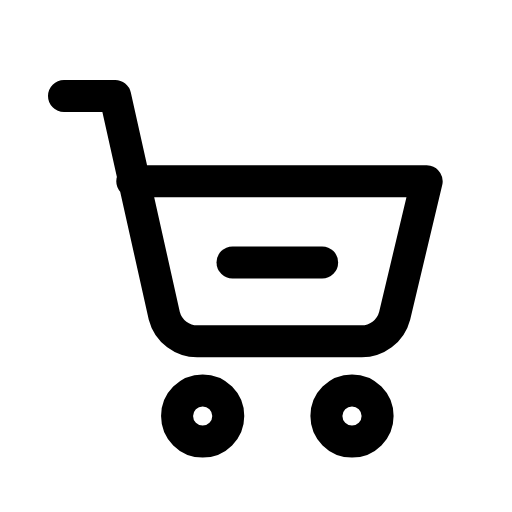
t = 0.00 s
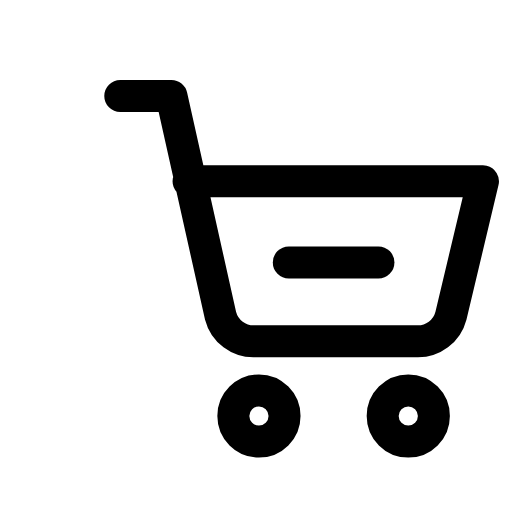
t = 0.14 s
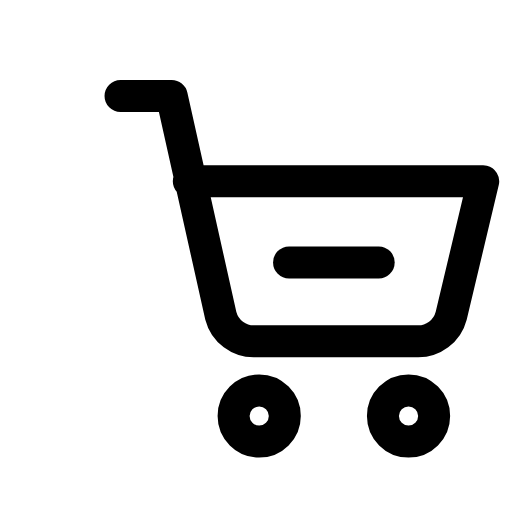
t = 0.21 s
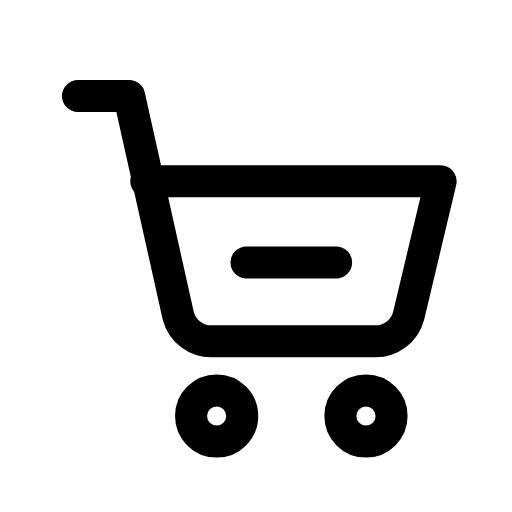
t = 0.39 s
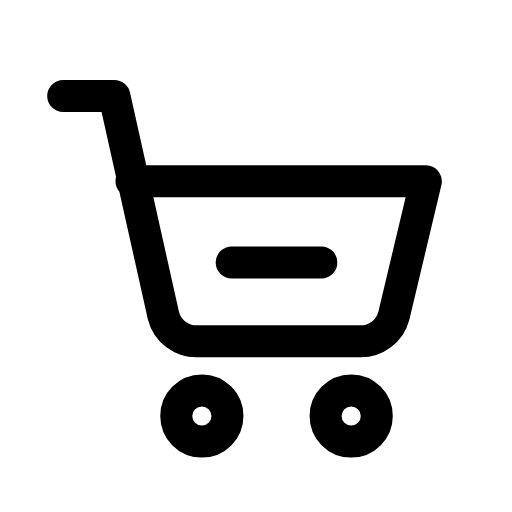
t = 0.49 s
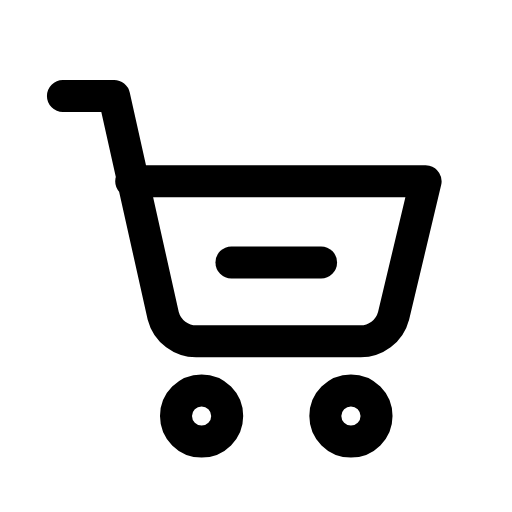
t = 0.60 s

The animated SVG that drew these frames (rendered in a browser with its animation timeline set to each time). Animation: 1 CSS @keyframes rule; one cycle of 0.70 s, repeats indefinitely.

<svg xmlns="http://www.w3.org/2000/svg" viewBox="0 0 24 24" width="24" height="24" class="rd-a-cart-minus" data-rd-animate="hover"><style>.rd-a-cart-minus{overflow:visible}.rd-a-cart-minus *{transform-box:view-box}@media (prefers-reduced-motion:no-preference){.rd-a-cart-minus[data-rd-animate="hover"]:hover .a,:hover>.rd-a-cart-minus[data-rd-animate="parent"] .a,.rd-a-cart-minus[data-rd-animate="play"] .a,.rd-a-cart-minus[data-rd-animate="loop"] .a{animation:rd-cart-minus-m calc(0.7s*var(--rd-speed,1)) cubic-bezier(.34,1.3,.5,1)}.rd-a-cart-minus[data-rd-animate="loop"] *{animation-iteration-count:infinite!important}@keyframes rd-cart-minus-m{0%,100%{translate:0 0}40%{translate:2.6px 0}}}</style><g fill="none" stroke="currentColor" stroke-linecap="round" stroke-linejoin="round" stroke-width="1.5"><g class="a"><path d="M3 4.5h2.4l2.3 10.3a1.6 1.6 0 0 0 1.6 1.2h7.6a1.6 1.6 0 0 0 1.6-1.2L20 8.5H6.2"/><circle cx="9.5" cy="19.5" r="1.2"/><circle cx="16.5" cy="19.5" r="1.2"/><path d="M10.9 12.3h4.2"/></g></g></svg>
